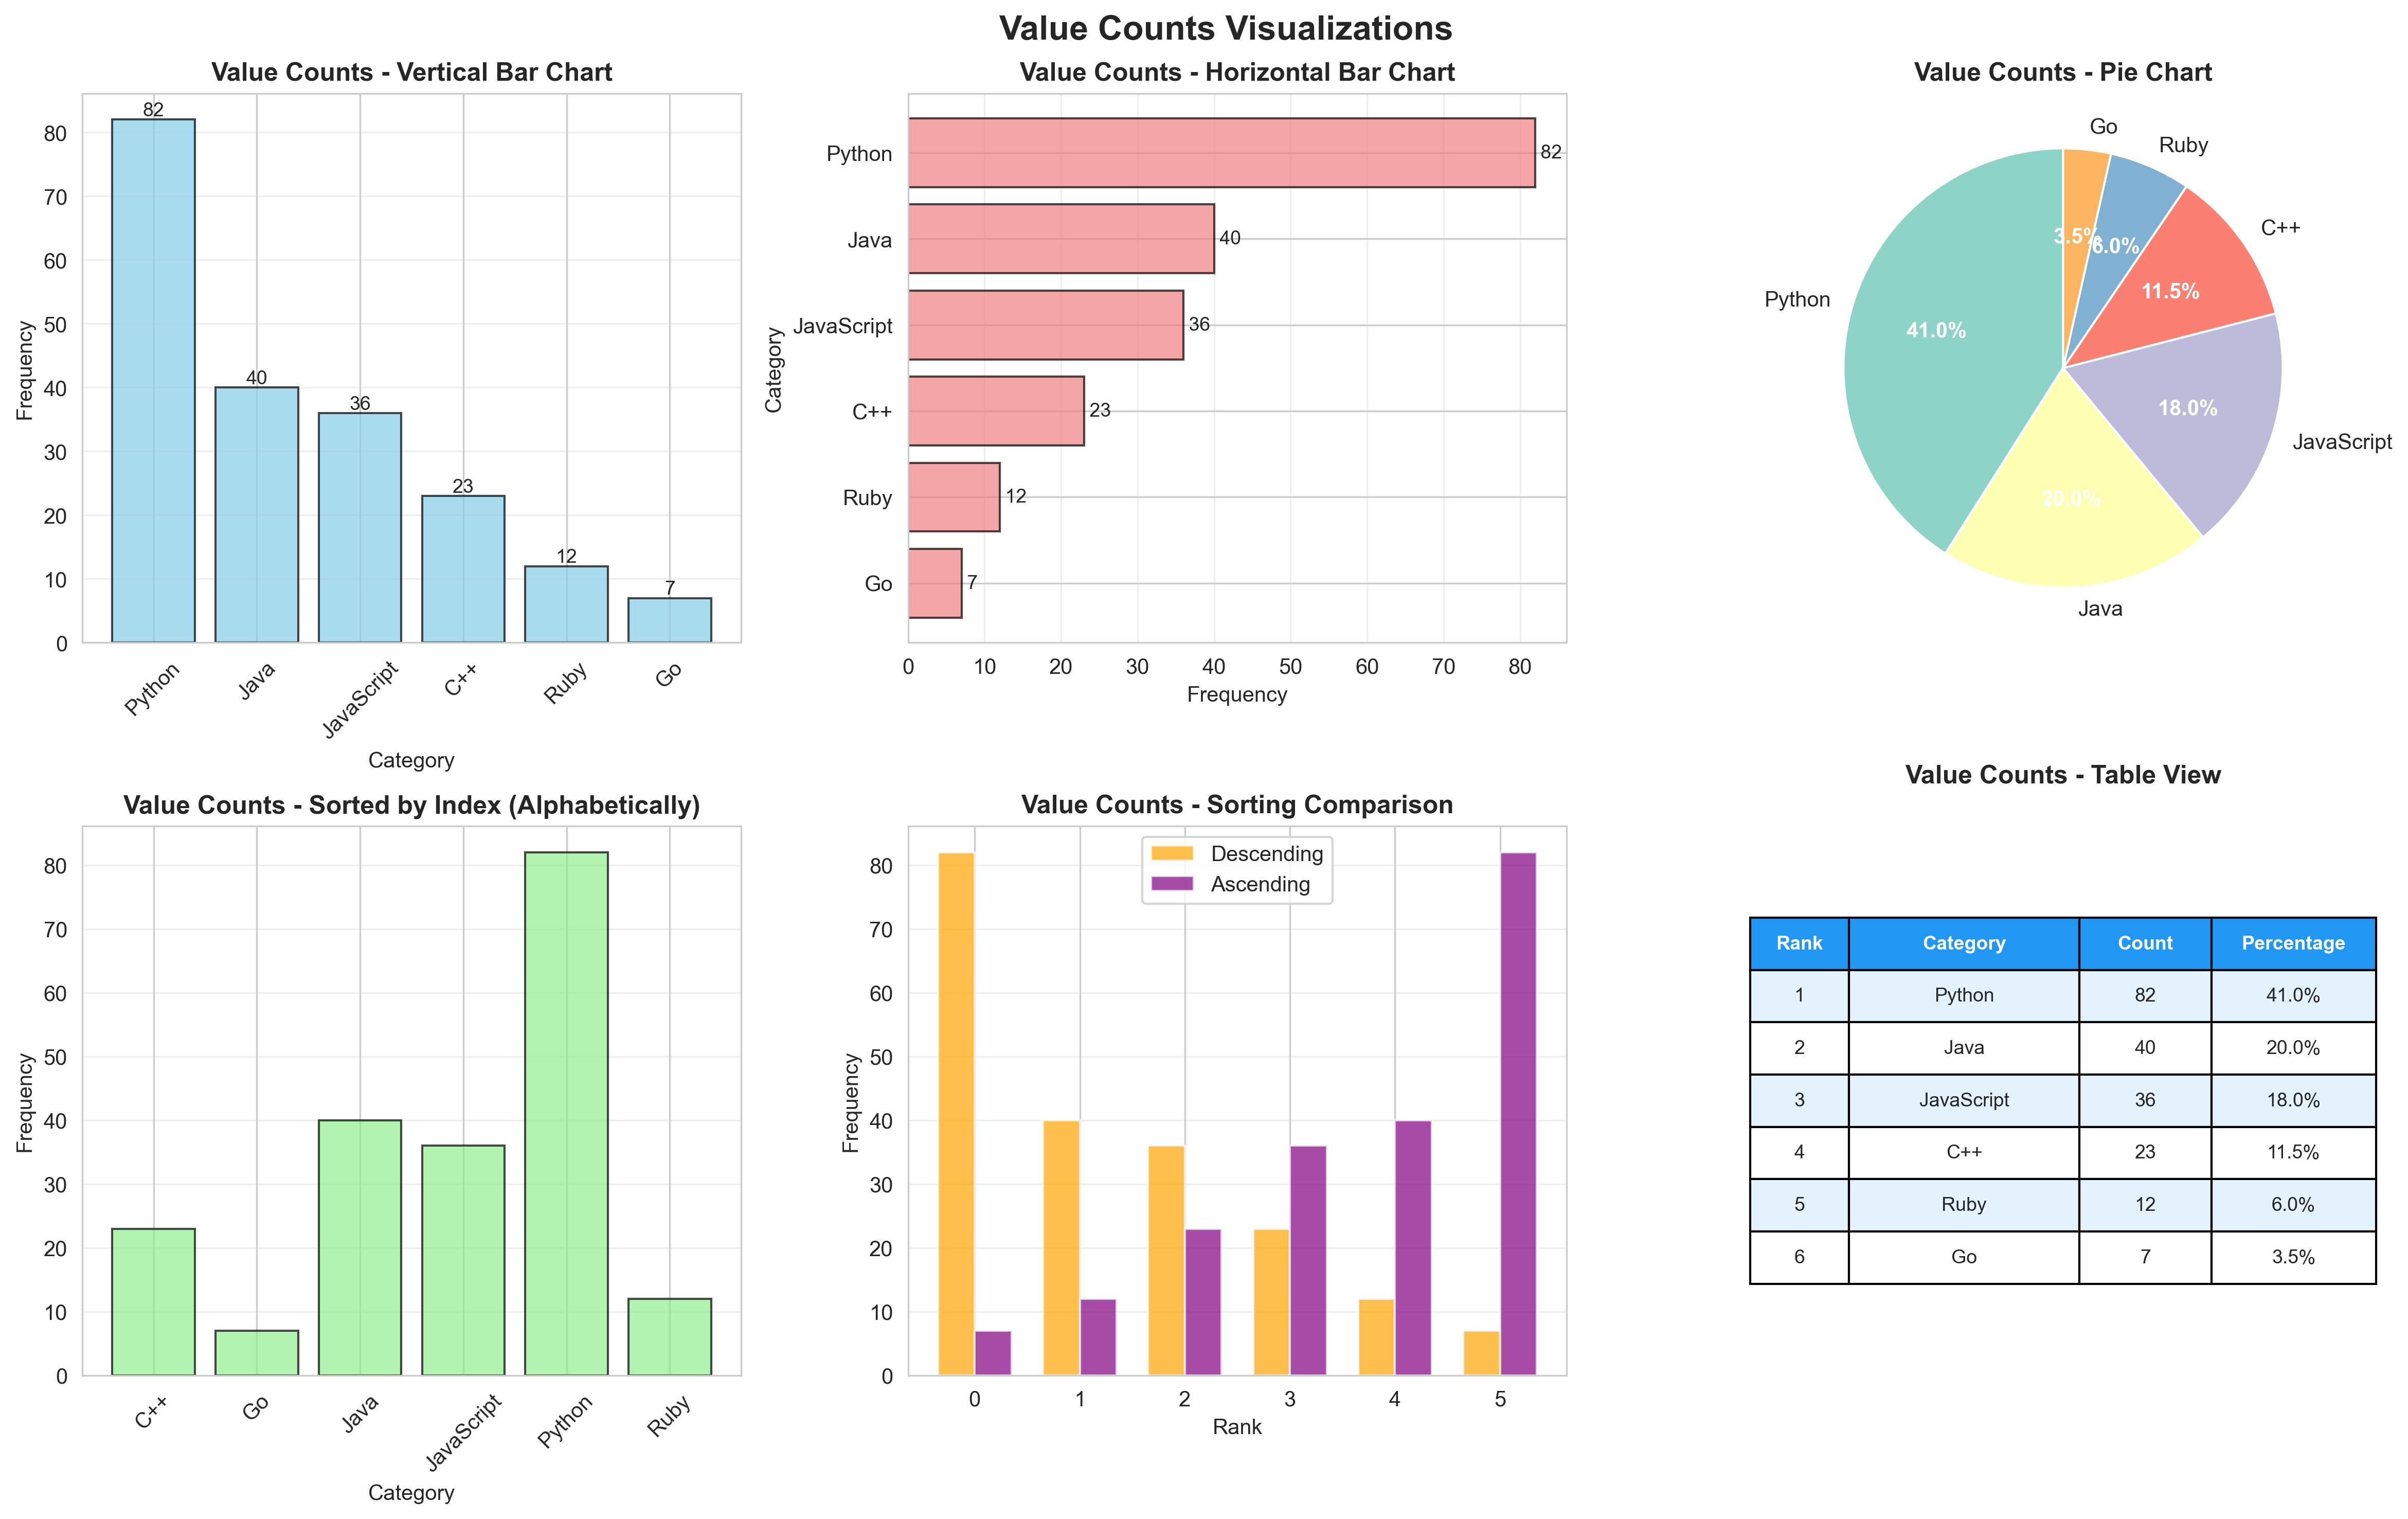

Source code (Python):
"""
Visualization for Value Counts
Shows frequency distributions for categorical data
"""
import pandas as pd
import numpy as np
import matplotlib.pyplot as plt
import seaborn as sns

# Set style
sns.set_style("whitegrid")

# Create sample data similar to the notebook
np.random.seed(42)
obj = pd.Series(["c", "a", "d", "a", "b", "b", "c", "c"])

# Create larger dataset for better visualization
categories = ['Python', 'Java', 'JavaScript', 'C++', 'Ruby', 'Go']
preferences = np.random.choice(categories, size=200, p=[0.35, 0.25, 0.20, 0.10, 0.06, 0.04])
df_languages = pd.Series(preferences, name='Programming Languages')

# Create figure with subplots
fig, axes = plt.subplots(2, 3, figsize=(16, 10))
fig.suptitle('Value Counts Visualizations', fontsize=16, fontweight='bold')

# 1. Simple value counts - Bar chart
ax1 = axes[0, 0]
value_counts = df_languages.value_counts()
bars = ax1.bar(value_counts.index, value_counts.values, color='skyblue', edgecolor='black', alpha=0.7)
ax1.set_title('Value Counts - Vertical Bar Chart', fontweight='bold')
ax1.set_xlabel('Category')
ax1.set_ylabel('Frequency')
ax1.tick_params(axis='x', rotation=45)
ax1.grid(True, alpha=0.3, axis='y')

# Add value labels on bars
for bar in bars:
    height = bar.get_height()
    ax1.text(bar.get_x() + bar.get_width()/2., height,
            f'{int(height)}',
            ha='center', va='bottom', fontsize=9)

# 2. Horizontal bar chart (better for many categories)
ax2 = axes[0, 1]
value_counts_sorted = df_languages.value_counts().sort_values()
bars = ax2.barh(value_counts_sorted.index, value_counts_sorted.values,
                color='lightcoral', edgecolor='black', alpha=0.7)
ax2.set_title('Value Counts - Horizontal Bar Chart', fontweight='bold')
ax2.set_xlabel('Frequency')
ax2.set_ylabel('Category')
ax2.grid(True, alpha=0.3, axis='x')

# Add value labels
for i, (bar, val) in enumerate(zip(bars, value_counts_sorted.values)):
    ax2.text(val, i, f' {int(val)}', va='center', fontsize=9)

# 3. Pie chart (proportions)
ax3 = axes[0, 2]
value_counts = df_languages.value_counts()
colors = plt.cm.Set3(range(len(value_counts)))
wedges, texts, autotexts = ax3.pie(value_counts.values,
                                     labels=value_counts.index,
                                     autopct='%1.1f%%',
                                     colors=colors,
                                     startangle=90)
ax3.set_title('Value Counts - Pie Chart', fontweight='bold')

# Make percentage text bold
for autotext in autotexts:
    autotext.set_color('white')
    autotext.set_fontweight('bold')

# 4. Value counts with sorting by index
ax4 = axes[1, 0]
value_counts_by_index = df_languages.value_counts().sort_index()
bars = ax4.bar(value_counts_by_index.index, value_counts_by_index.values,
               color='lightgreen', edgecolor='black', alpha=0.7)
ax4.set_title('Value Counts - Sorted by Index (Alphabetically)', fontweight='bold')
ax4.set_xlabel('Category')
ax4.set_ylabel('Frequency')
ax4.tick_params(axis='x', rotation=45)
ax4.grid(True, alpha=0.3, axis='y')

# 5. Comparison: ascending vs descending order
ax5 = axes[1, 1]
x = np.arange(len(value_counts))
width = 0.35
bars1 = ax5.bar(x - width/2, value_counts.sort_values(ascending=False).values,
                width, label='Descending', color='orange', alpha=0.7)
bars2 = ax5.bar(x + width/2, value_counts.sort_values(ascending=True).values,
                width, label='Ascending', color='purple', alpha=0.7)
ax5.set_title('Value Counts - Sorting Comparison', fontweight='bold')
ax5.set_xlabel('Rank')
ax5.set_ylabel('Frequency')
ax5.legend()
ax5.grid(True, alpha=0.3, axis='y')

# 6. Table view of value counts
ax6 = axes[1, 2]
ax6.axis('tight')
ax6.axis('off')

# Create table data
vc = df_languages.value_counts()
table_data = []
for idx, (cat, count) in enumerate(vc.items(), 1):
    percentage = (count / len(df_languages)) * 100
    table_data.append([idx, cat, count, f"{percentage:.1f}%"])

table = ax6.table(cellText=table_data,
                 colLabels=['Rank', 'Category', 'Count', 'Percentage'],
                 cellLoc='center',
                 loc='center',
                 colWidths=[0.15, 0.35, 0.2, 0.25])

table.auto_set_font_size(False)
table.set_fontsize(9)
table.scale(1, 2)

# Style the header
for i in range(4):
    table[(0, i)].set_facecolor('#2196F3')
    table[(0, i)].set_text_props(weight='bold', color='white')

# Alternate row colors
for i in range(len(table_data)):
    for j in range(4):
        if i % 2 == 0:
            table[(i+1, j)].set_facecolor('#E3F2FD')

ax6.set_title('Value Counts - Table View', fontweight='bold', pad=20)

plt.tight_layout()
plt.savefig('/Users/jawad/Documents/work/dsai/5m-data-1.8-eda-basic/illustrations/02_value_counts.png',
            dpi=300, bbox_inches='tight')
print("Saved: 02_value_counts.png")
